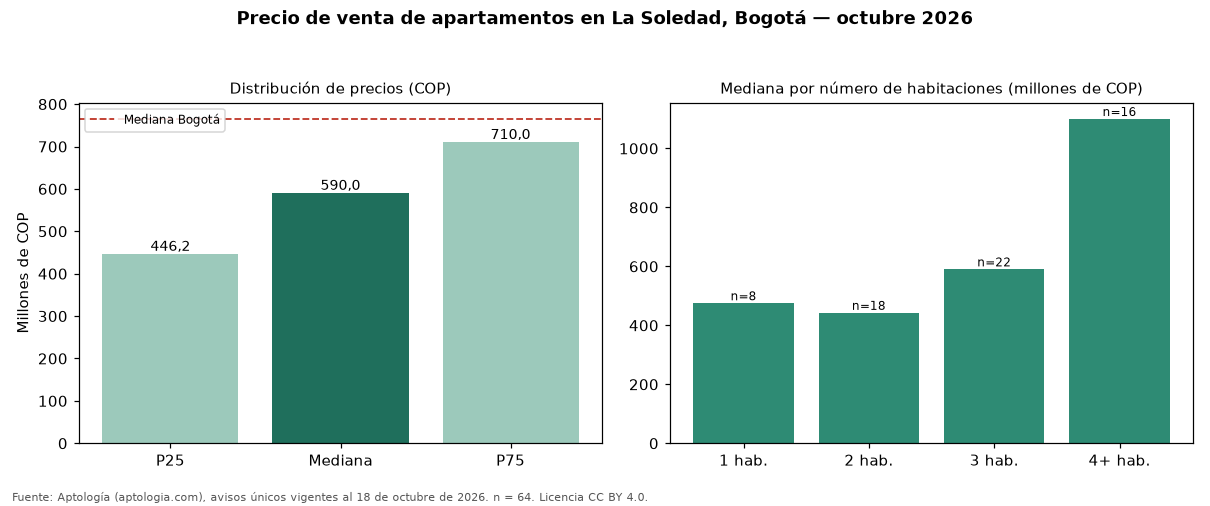

The file beside this chart, header and first rows:
seccion, metrica, valor_cop, n
precio, p25, 446250000, 64
precio, mediana, 590000000, 64
precio, p75, 710000000, 64
cop_por_m2, p25, 4830329, 64
cop_por_m2, mediana, 5500000, 64
cop_por_m2, p75, 7713647, 64
area, area_mediana_m2, 100.4, 64
habitaciones, 1, 475000000, 8
habitaciones, 2, 442500000, 18
habitaciones, 3, 590000000, 22
habitaciones, 4+, 1100000000, 16
administracion, mediana, 340000, 43
estrato, moda, 4, 
parqueadero, porcentaje_con_parqueadero, 65.6, 64
ciudad, mediana_ciudad, 765000000, 33308
ciudad, mediana_cop_por_m2_ciudad, 7407407, 33308
